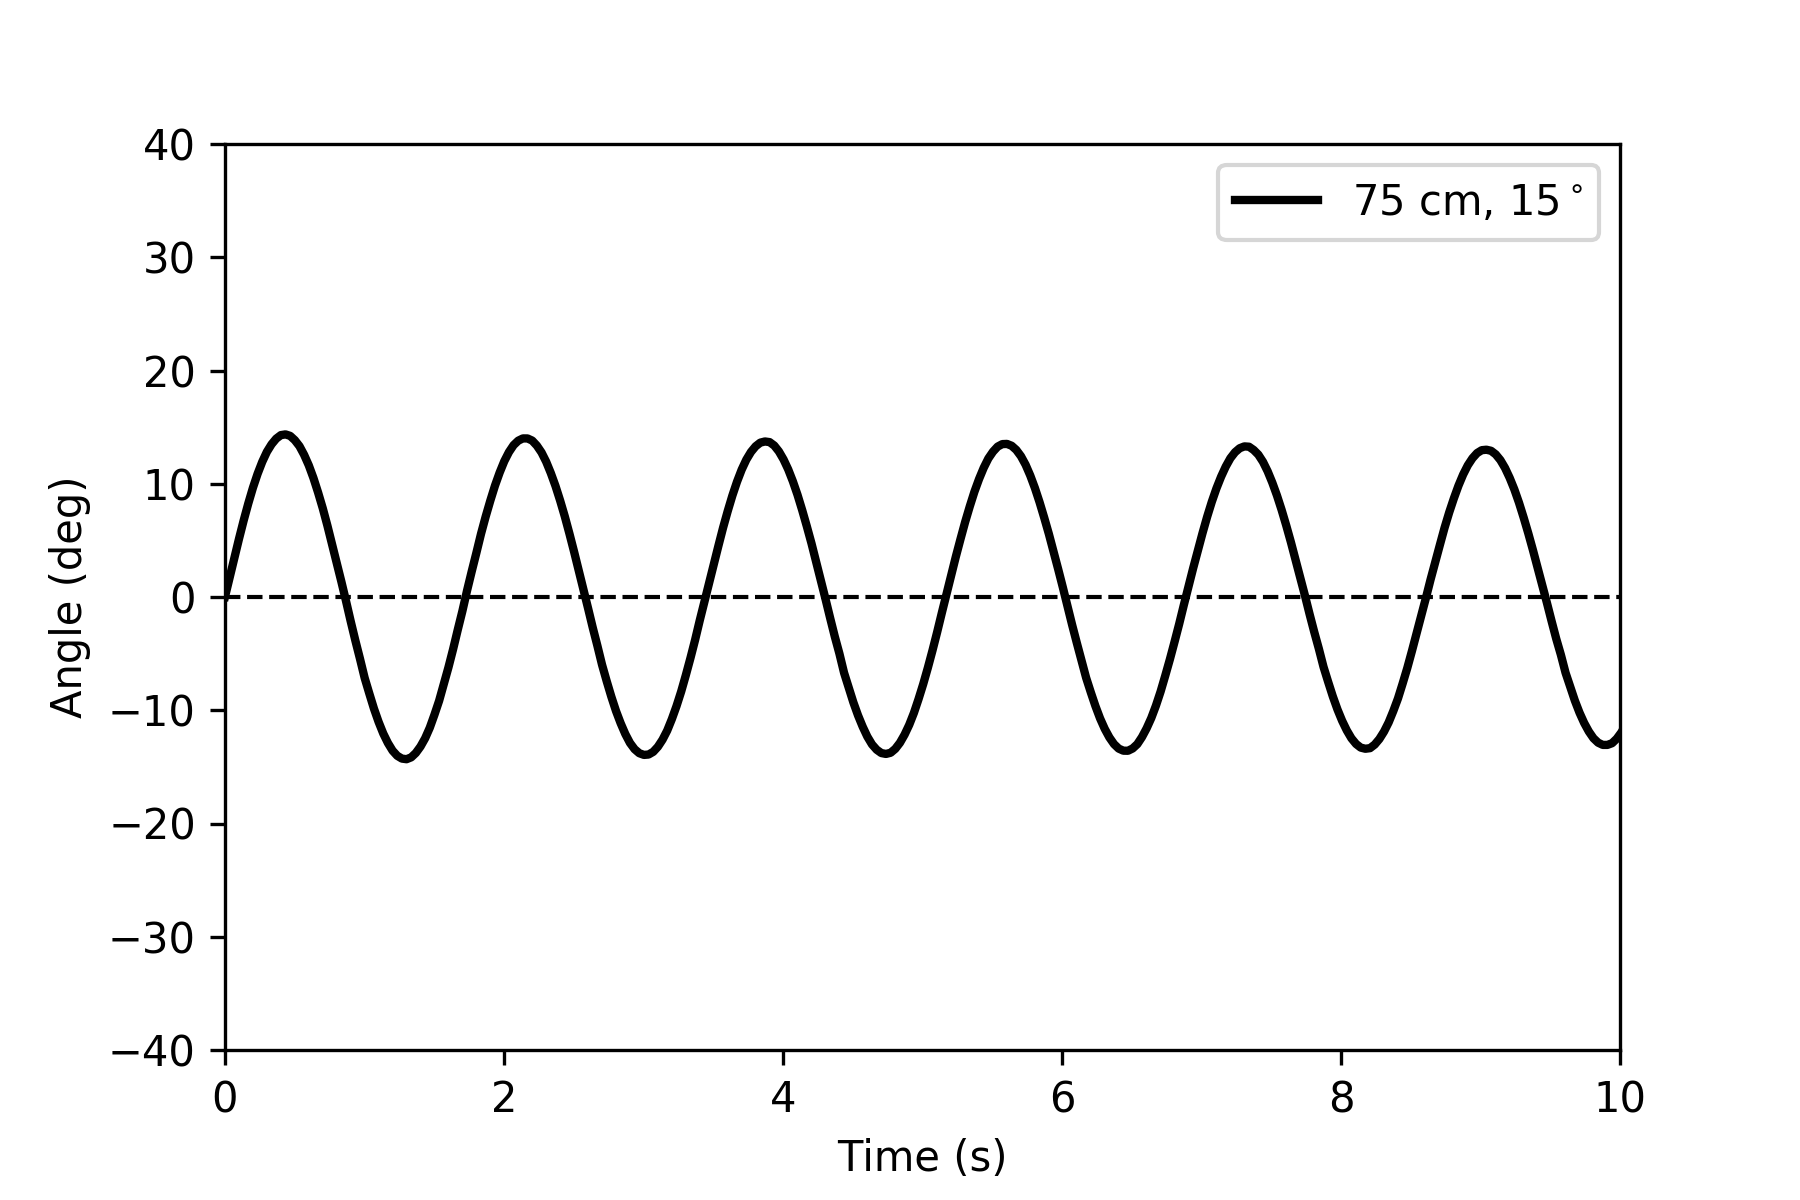

Source data for this figure (header and first rows):
, t, x, y, x0, y0, vx, vy, r, theta, angle
0, 0.0, 0.4884, 0.03816, 0.4887, 0.8399, -0.0002958, -0.8017, 0.8017, 0.000369, 0.02114
1, 0.03337, 0.4644, 0.03816, 0.4887, 0.8399, -0.02429, -0.8017, 0.8021, 0.03028, 1.735
2, 0.06673, 0.44, 0.03834, 0.4887, 0.8399, -0.04864, -0.8016, 0.8031, 0.06061, 3.472
3, 0.1001, 0.4169, 0.04006, 0.4886, 0.84, -0.07174, -0.7999, 0.8031, 0.08945, 5.125
4, 0.1335, 0.3943, 0.04241, 0.4886, 0.84, -0.0943, -0.7976, 0.8031, 0.1177, 6.743
5, 0.1668, 0.3733, 0.04494, 0.4886, 0.84, -0.1154, -0.7951, 0.8034, 0.1441, 8.255
6, 0.2002, 0.354, 0.04766, 0.4887, 0.84, -0.1347, -0.7924, 0.8038, 0.1684, 9.647
7, 0.2336, 0.337, 0.05046, 0.4887, 0.84, -0.1517, -0.7896, 0.804, 0.1898, 10.87
8, 0.2669, 0.3223, 0.05281, 0.4887, 0.84, -0.1664, -0.7872, 0.8046, 0.2083, 11.94
9, 0.3003, 0.3101, 0.05527, 0.4887, 0.84, -0.1786, -0.7847, 0.8048, 0.2237, 12.82
10, 0.3337, 0.301, 0.05736, 0.4887, 0.84, -0.1877, -0.7826, 0.8048, 0.2353, 13.48
11, 0.367, 0.2943, 0.05941, 0.4887, 0.84, -0.1943, -0.7806, 0.8044, 0.244, 13.98
12, 0.4004, 0.2901, 0.0607, 0.4887, 0.84, -0.1985, -0.7793, 0.8042, 0.2495, 14.29
13, 0.4338, 0.2895, 0.06159, 0.4887, 0.84, -0.1993, -0.7784, 0.8035, 0.2506, 14.36
14, 0.4671, 0.2914, 0.06154, 0.4887, 0.8399, -0.1973, -0.7784, 0.803, 0.2483, 14.23
15, 0.5005, 0.2965, 0.06018, 0.4887, 0.8399, -0.1922, -0.7798, 0.8031, 0.2417, 13.85
16, 0.5339, 0.3039, 0.05913, 0.4887, 0.8399, -0.1848, -0.7808, 0.8024, 0.2325, 13.32
17, 0.5672, 0.3144, 0.05708, 0.4887, 0.8399, -0.1743, -0.7828, 0.802, 0.2191, 12.55
18, 0.6006, 0.3272, 0.05464, 0.4887, 0.8399, -0.1615, -0.7853, 0.8017, 0.2029, 11.62
19, 0.634, 0.3427, 0.05245, 0.4887, 0.8399, -0.1461, -0.7875, 0.8009, 0.1834, 10.51
20, 0.6673, 0.3604, 0.04992, 0.4887, 0.8399, -0.1283, -0.79, 0.8004, 0.161, 9.225
21, 0.7007, 0.3797, 0.04757, 0.4887, 0.8399, -0.109, -0.7924, 0.7998, 0.1368, 7.836
22, 0.7341, 0.401, 0.04529, 0.4888, 0.84, -0.08774, -0.7947, 0.7995, 0.11, 6.301
23, 0.7674, 0.4239, 0.04331, 0.4888, 0.84, -0.06481, -0.7967, 0.7993, 0.08117, 4.651
24, 0.8008, 0.4467, 0.04283, 0.4888, 0.84, -0.04203, -0.7972, 0.7983, 0.05267, 3.018
25, 0.8342, 0.4699, 0.04266, 0.4888, 0.8401, -0.01887, -0.7974, 0.7976, 0.02366, 1.356
26, 0.8675, 0.4938, 0.04289, 0.4888, 0.8401, 0.005003, -0.7972, 0.7972, -0.006276, -0.3596
27, 0.9009, 0.5185, 0.04353, 0.4888, 0.8401, 0.0297, -0.7966, 0.7971, -0.03727, -2.135
28, 0.9343, 0.5421, 0.04523, 0.4888, 0.8401, 0.0533, -0.7949, 0.7967, -0.06695, -3.836
29, 0.9676, 0.5644, 0.04804, 0.4888, 0.8401, 0.07565, -0.792, 0.7956, -0.09522, -5.456
30, 1.001, 0.5877, 0.05043, 0.4887, 0.8401, 0.09895, -0.7896, 0.7958, -0.1247, -7.142
31, 1.034, 0.6067, 0.05281, 0.4887, 0.84, 0.1179, -0.7872, 0.796, -0.1487, -8.518
32, 1.068, 0.6249, 0.05626, 0.4887, 0.84, 0.1362, -0.7838, 0.7955, -0.172, -9.857
33, 1.101, 0.6409, 0.05953, 0.4887, 0.84, 0.1521, -0.7805, 0.7952, -0.1925, -11.03
34, 1.134, 0.6547, 0.06278, 0.4887, 0.84, 0.166, -0.7772, 0.7948, -0.2104, -12.06
35, 1.168, 0.666, 0.06567, 0.4887, 0.84, 0.1772, -0.7743, 0.7943, -0.225, -12.89
36, 1.201, 0.675, 0.06817, 0.4887, 0.8399, 0.1862, -0.7718, 0.7939, -0.2368, -13.57
37, 1.235, 0.6811, 0.06944, 0.4887, 0.8399, 0.1924, -0.7705, 0.7941, -0.2447, -14.02
38, 1.268, 0.6845, 0.07023, 0.4887, 0.8399, 0.1957, -0.7697, 0.7942, -0.249, -14.27
39, 1.301, 0.6851, 0.07071, 0.4887, 0.8399, 0.1964, -0.7692, 0.7939, -0.25, -14.32
40, 1.335, 0.6831, 0.06957, 0.4887, 0.8399, 0.1943, -0.7703, 0.7945, -0.2471, -14.16
41, 1.368, 0.678, 0.06764, 0.4887, 0.8399, 0.1893, -0.7723, 0.7951, -0.2403, -13.77
42, 1.401, 0.6706, 0.06471, 0.4887, 0.8399, 0.1819, -0.7752, 0.7963, -0.2305, -13.21
43, 1.435, 0.6607, 0.06217, 0.4887, 0.8399, 0.172, -0.7777, 0.7965, -0.2177, -12.47
44, 1.468, 0.6481, 0.05903, 0.4887, 0.8399, 0.1594, -0.7809, 0.797, -0.2014, -11.54
45, 1.502, 0.6326, 0.05539, 0.4887, 0.84, 0.1439, -0.7846, 0.7976, -0.1813, -10.39
46, 1.535, 0.6158, 0.05234, 0.4887, 0.84, 0.1271, -0.7876, 0.7978, -0.16, -9.165
47, 1.568, 0.5956, 0.0483, 0.4887, 0.84, 0.1069, -0.7917, 0.7989, -0.1342, -7.688
48, 1.602, 0.5753, 0.04544, 0.4887, 0.84, 0.0866, -0.7945, 0.7992, -0.1086, -6.221
49, 1.635, 0.553, 0.04282, 0.4887, 0.84, 0.06436, -0.7972, 0.7998, -0.08056, -4.616
50, 1.668, 0.5292, 0.04065, 0.4887, 0.84, 0.04054, -0.7994, 0.8004, -0.05067, -2.903
51, 1.702, 0.506, 0.03962, 0.4887, 0.84, 0.01737, -0.8004, 0.8006, -0.0217, -1.244
52, 1.735, 0.4808, 0.03932, 0.4887, 0.8401, -0.007853, -0.8007, 0.8008, 0.009808, 0.5619
53, 1.768, 0.4571, 0.03895, 0.4887, 0.8401, -0.03153, -0.8011, 0.8017, 0.03934, 2.254
54, 1.802, 0.4343, 0.03992, 0.4887, 0.8401, -0.05439, -0.8002, 0.802, 0.06787, 3.889
55, 1.835, 0.4107, 0.0409, 0.4887, 0.8401, -0.07799, -0.7992, 0.803, 0.09728, 5.574
56, 1.869, 0.3894, 0.04309, 0.4887, 0.8401, -0.09924, -0.797, 0.8031, 0.1239, 7.098
57, 1.902, 0.3698, 0.04552, 0.4887, 0.8401, -0.1188, -0.7945, 0.8034, 0.1485, 8.507
58, 1.935, 0.3514, 0.04808, 0.4887, 0.84, -0.1372, -0.792, 0.8038, 0.1716, 9.829
59, 1.969, 0.3355, 0.05062, 0.4887, 0.84, -0.1532, -0.7894, 0.8041, 0.1916, 10.98
... 435 more rows
